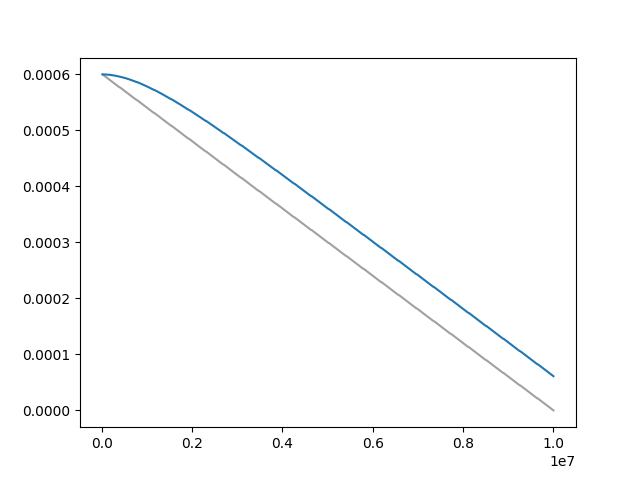

The file beside this chart, header and first rows:
Wall time, Step, Value
1716809023, 20000, 0.0005994
1716809054, 30000, 0.0005988
1716809085, 40000, 0.0005982
1716809117, 50000, 0.0005975
1716809148, 60000, 0.0005969
1716809178, 70000, 0.0005963
1716809210, 80000, 0.0005957
1716809241, 90000, 0.0005951
1716809272, 100000, 0.0005945
1716809303, 110000, 0.0005938
1716809334, 120000, 0.0005932
1716809366, 130000, 0.0005926
1716809397, 140000, 0.000592
1716809428, 150000, 0.0005914
1716809459, 160000, 0.0005908
1716809489, 170000, 0.0005901
1716809521, 180000, 0.0005895
1716809552, 190000, 0.0005889
1716809584, 200000, 0.0005883
1716809614, 210000, 0.0005877
1716809645, 220000, 0.0005871
1716809677, 230000, 0.0005865
1716809708, 240000, 0.0005858
1716809739, 250000, 0.0005852
1716809771, 260000, 0.0005846
1716809802, 270000, 0.000584
1716809834, 280000, 0.0005834
1716809865, 290000, 0.0005828
1716809896, 300000, 0.0005821
1716809928, 310000, 0.0005815
1716809959, 320000, 0.0005809
1716809990, 330000, 0.0005803
1716810021, 340000, 0.0005797
1716810053, 350000, 0.0005791
1716810084, 360000, 0.0005784
1716810116, 370000, 0.0005778
1716810148, 380000, 0.0005772
1716810181, 390000, 0.0005766
1716810244, 410000, 0.000576
1716810276, 420000, 0.0005754
1716810309, 430000, 0.0005748
1716810342, 440000, 0.0005741
1716810374, 450000, 0.0005735
1716810406, 460000, 0.0005729
1716810439, 470000, 0.0005723
1716810473, 480000, 0.0005717
1716810505, 490000, 0.0005711
1716810539, 500000, 0.0005704
1716810570, 510000, 0.0005698
1716810602, 520000, 0.0005692
1716810635, 530000, 0.0005686
1716810669, 540000, 0.000568
1716810702, 550000, 0.0005674
1716810734, 560000, 0.0005667
1716810768, 570000, 0.0005661
1716810802, 580000, 0.0005655
1716810834, 590000, 0.0005649
1716810866, 600000, 0.0005643
1716810898, 610000, 0.0005637
1716810931, 620000, 0.0005631
... 914 more rows
